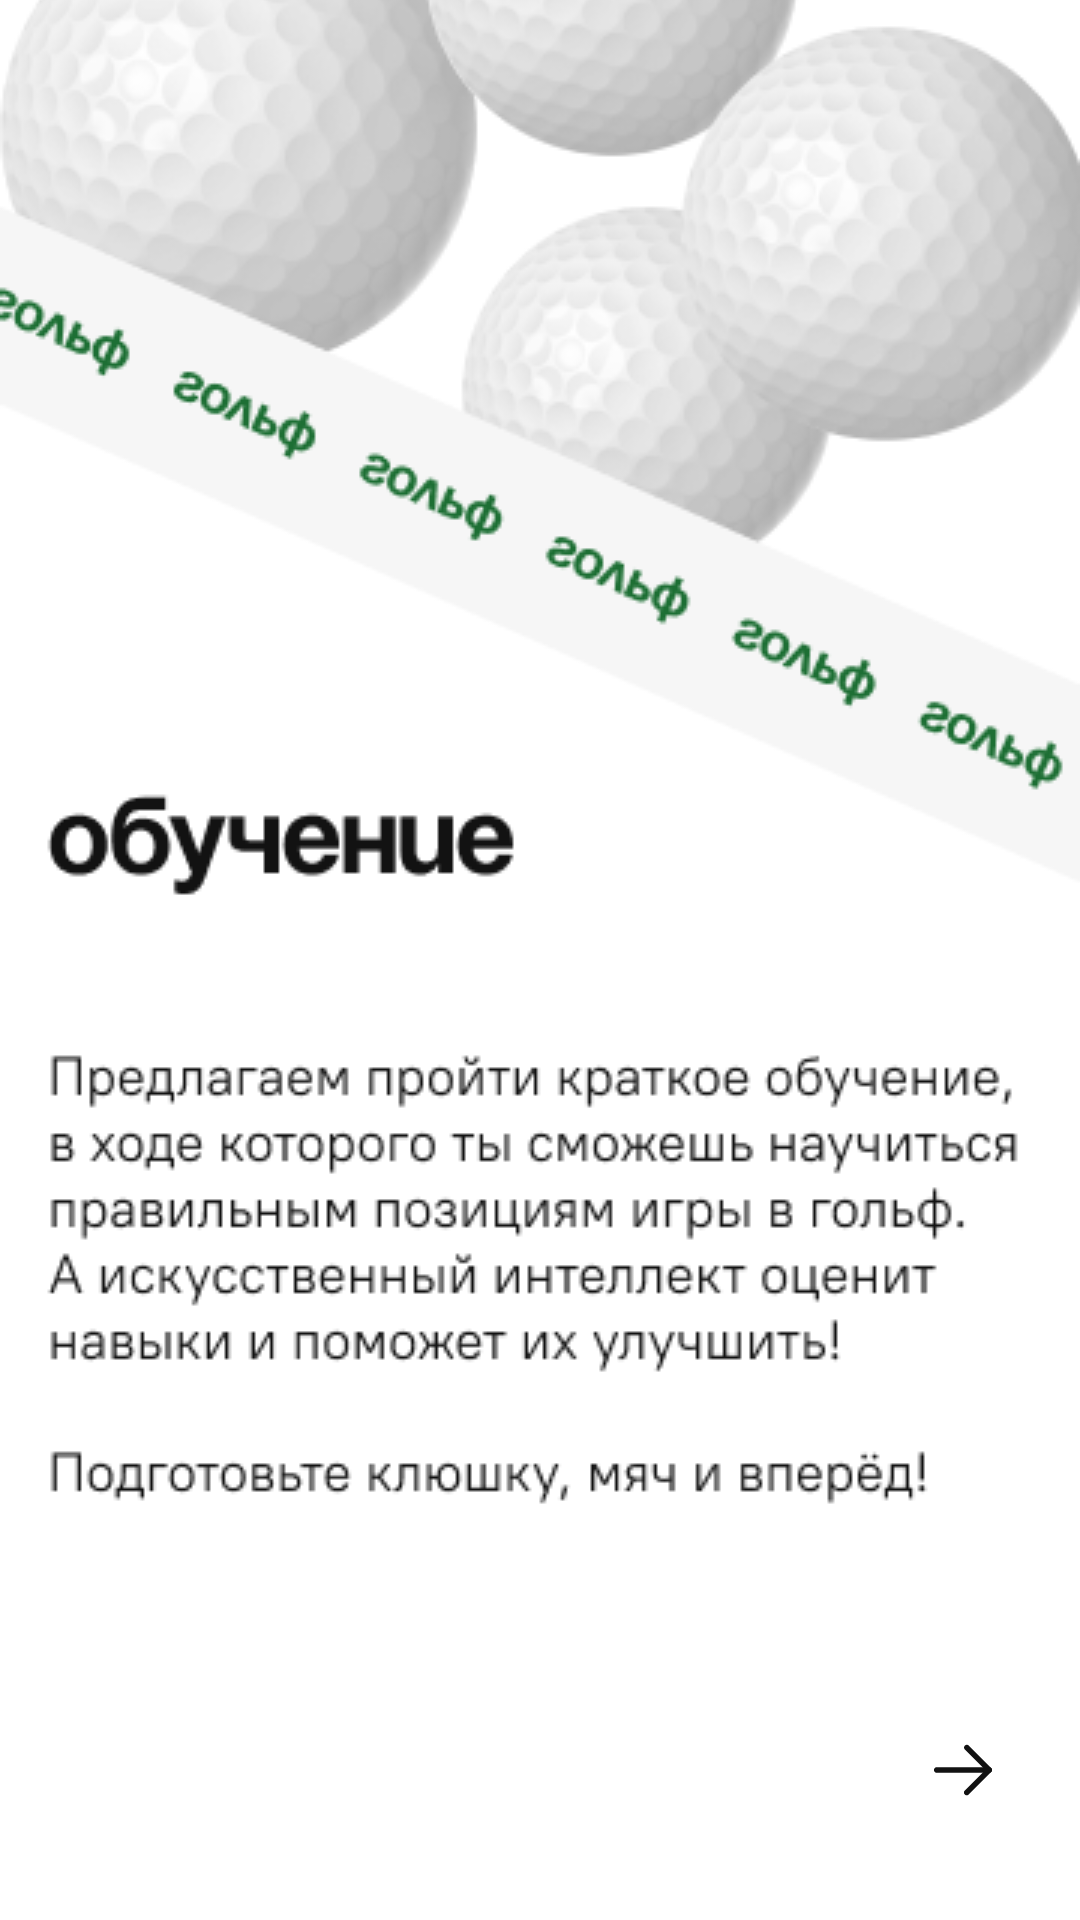

Write the Android layout XML for this screen, with the resource values it uses.
<!-- AndroidManifest.xml: application theme Theme.Sintez -->
<!-- res/layout/fragment_instructions.xml -->
<?xml version="1.0" encoding="utf-8"?>
<androidx.constraintlayout.widget.ConstraintLayout xmlns:android="http://schemas.android.com/apk/res/android"
    xmlns:app="http://schemas.android.com/apk/res-auto"
    android:layout_width="match_parent"
    android:layout_height="match_parent"
    android:background="@color/white">

    <androidx.viewpager2.widget.ViewPager2
        android:id="@+id/pager"
        android:layout_width="match_parent"
        android:layout_height="match_parent"
        app:layout_constraintBottom_toTopOf="@id/bottom_container"
        app:layout_constraintEnd_toEndOf="parent"
        app:layout_constraintStart_toStartOf="parent"
        app:layout_constraintTop_toTopOf="parent" />

    <ImageView
        android:id="@+id/image_full"
        android:layout_width="match_parent"
        android:layout_height="match_parent"
        android:contentDescription="@string/n0ll"
        app:layout_constraintBottom_toBottomOf="@+id/bottom_container"
        app:layout_constraintEnd_toEndOf="parent"
        app:layout_constraintStart_toStartOf="parent"
        android:src="@drawable/instruction_preload"
        android:scaleType="centerCrop"
        app:layout_constraintTop_toTopOf="parent" />


    <RelativeLayout
        android:id="@+id/bottom_container"
        android:layout_width="match_parent"
        android:layout_height="100dp"
        app:layout_constraintBottom_toBottomOf="parent"
        app:layout_constraintEnd_toEndOf="parent"
        app:layout_constraintStart_toStartOf="parent">

        <ImageView
            android:id="@+id/arrow_left"
            android:layout_width="wrap_content"
            android:layout_height="wrap_content"
            android:layout_alignParentEnd="true"
            android:layout_centerVertical="true"
            android:layout_marginEnd="@dimen/M"
            android:contentDescription="@string/n0ll"
            android:src="@drawable/prime_arrow" />
        <ImageView
            android:id="@+id/arrow_right"
            android:rotationY="180.0"
            android:layout_width="wrap_content"
            android:layout_height="wrap_content"
            android:layout_centerVertical="true"
            android:layout_marginStart="@dimen/M"
            android:contentDescription="@string/n0ll"
            android:src="@drawable/prime_arrow"
            android:visibility="gone"/>

        <com.google.android.material.button.MaterialButton
            android:id="@+id/start"
            android:layout_width="wrap_content"
            android:layout_height="wrap_content"
            android:layout_alignParentEnd="true"
            android:layout_centerVertical="true"
            android:layout_marginEnd="@dimen/M"
            android:stateListAnimator="@null"
            android:text="@string/start"
            android:textColor="@color/green"
            android:textSize="15sp"
            android:visibility="gone"
            app:backgroundTint="@android:color/transparent"
            app:strokeColor="@color/green"
            app:strokeWidth="2dp" />


    </RelativeLayout>

</androidx.constraintlayout.widget.ConstraintLayout>
<!-- resources referenced by this layout -->
<resources>
  <color name="green">#1D6F34</color>
  <color name="white">#FFFFFFFF</color>
  <dimen name="M">24dp</dimen>
  <!-- drawable instruction_preload: png bitmap (drawable, 60201 bytes) -->
  <!-- drawable prime_arrow (drawable) -->
  <vector xmlns:android="http://schemas.android.com/apk/res/android"
      android:width="30dp"
      android:height="30dp"
      android:viewportWidth="30"
      android:viewportHeight="30">
    <path
        android:pathData="M15.313,22.5C15.312,22.377 15.336,22.255 15.383,22.141C15.43,22.027 15.5,21.924 15.587,21.838L22.425,15L15.587,8.163C15.422,7.985 15.332,7.75 15.336,7.507C15.34,7.264 15.439,7.032 15.61,6.861C15.782,6.689 16.014,6.59 16.257,6.586C16.5,6.582 16.735,6.672 16.913,6.838L24.413,14.338C24.588,14.513 24.687,14.752 24.687,15C24.687,15.248 24.588,15.487 24.413,15.663L16.913,23.163C16.737,23.338 16.498,23.437 16.25,23.437C16.001,23.437 15.763,23.338 15.587,23.163C15.5,23.076 15.43,22.973 15.383,22.859C15.336,22.745 15.312,22.623 15.313,22.5Z"
        android:fillColor="#121212"/>
    <path
        android:pathData="M5.313,15C5.316,14.752 5.416,14.516 5.591,14.341C5.766,14.165 6.002,14.066 6.25,14.063L23.75,14.063C23.999,14.063 24.237,14.161 24.413,14.337C24.589,14.513 24.688,14.751 24.688,15C24.688,15.249 24.589,15.487 24.413,15.663C24.237,15.839 23.999,15.938 23.75,15.938L6.25,15.938C6.002,15.934 5.766,15.835 5.591,15.659C5.416,15.484 5.316,15.248 5.313,15Z"
        android:fillColor="#121212"/>
  </vector>
  <string name="n0ll"> </string>
  <string name="start">начать</string>
  <style name="Theme.Sintez" parent="Theme.MaterialComponents.NoActionBar.Bridge">
          
          <item name="colorPrimary">@color/purple_500</item>
          <item name="colorPrimaryVariant">@color/purple_700</item>
          <item name="colorOnPrimary">@color/white</item>
          
          <item name="colorSecondary">@color/teal_200</item>
          <item name="colorSecondaryVariant">@color/teal_700</item>
          <item name="colorOnSecondary">@color/black</item>
          
          <item name="android:statusBarColor">?attr/colorPrimaryVariant</item>
          
      </style>
  <color name="purple_500">#FF6200EE</color>
  <color name="purple_700">#FF3700B3</color>
  <color name="teal_200">#FF03DAC5</color>
  <color name="teal_700">#FF018786</color>
  <color name="black">#FF000000</color>
</resources>
